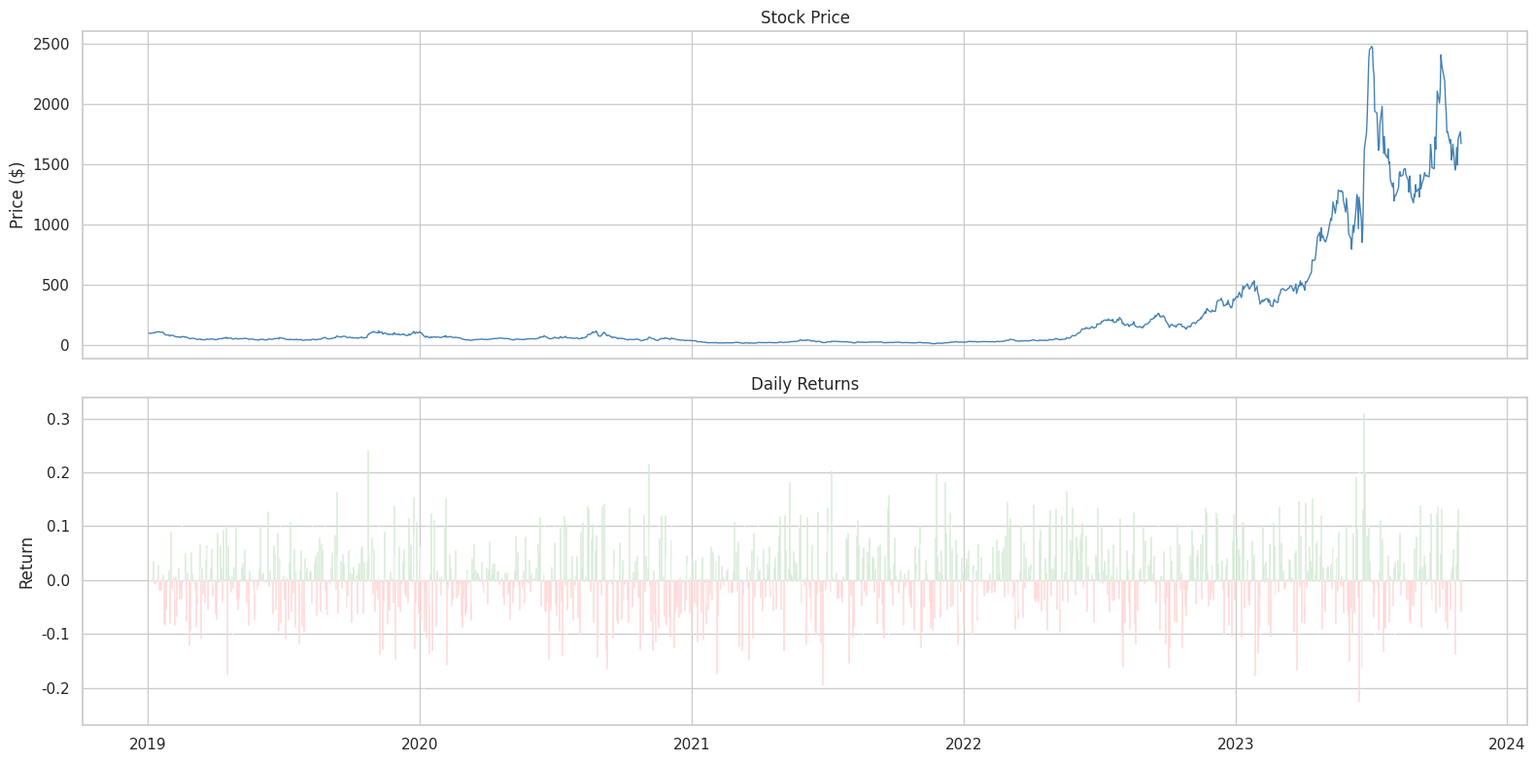
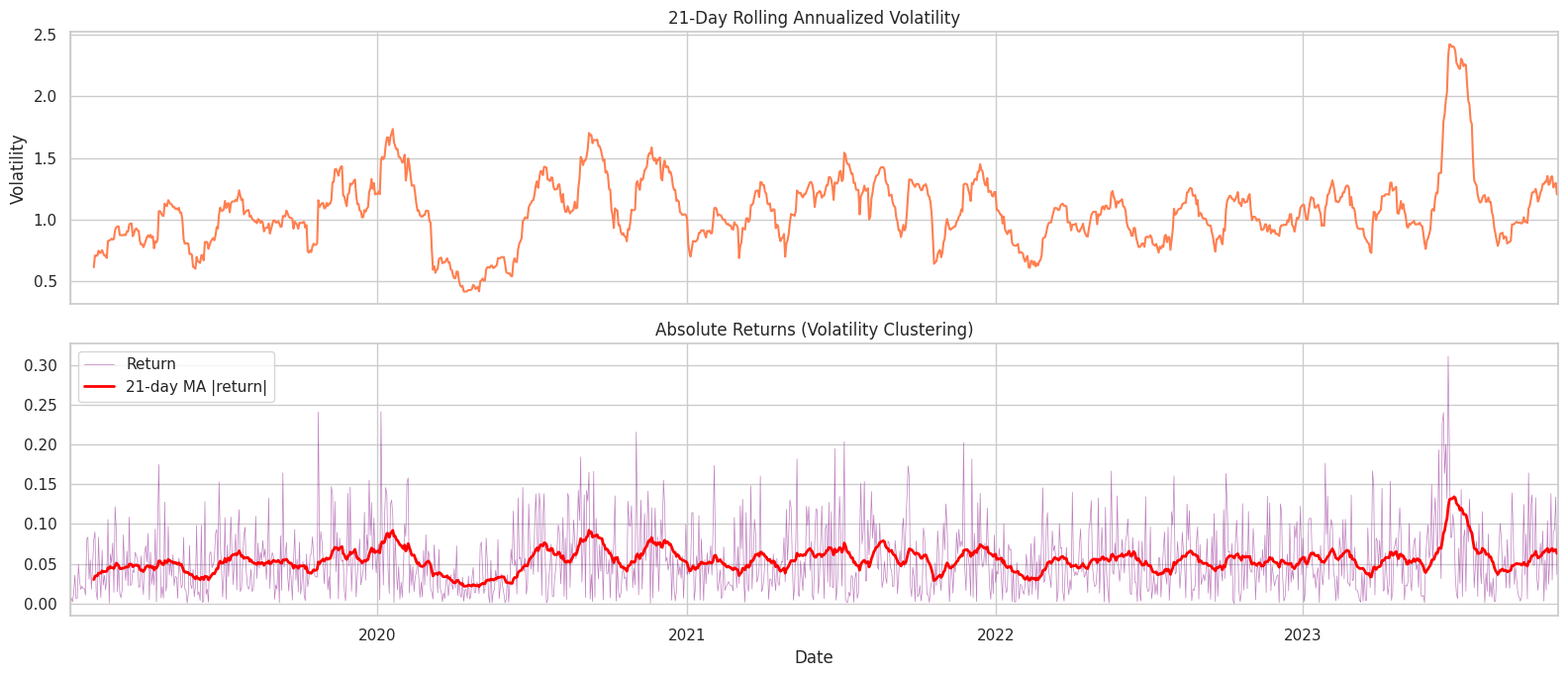
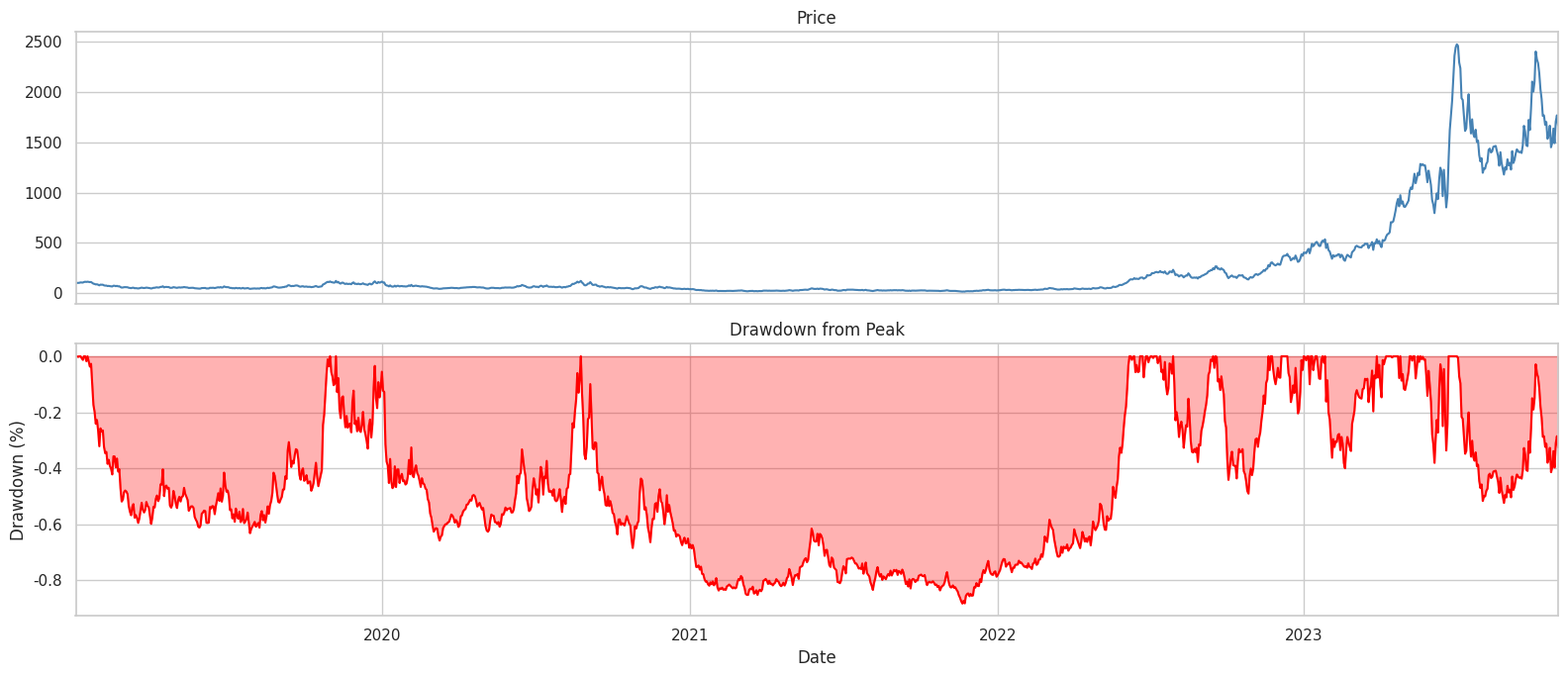
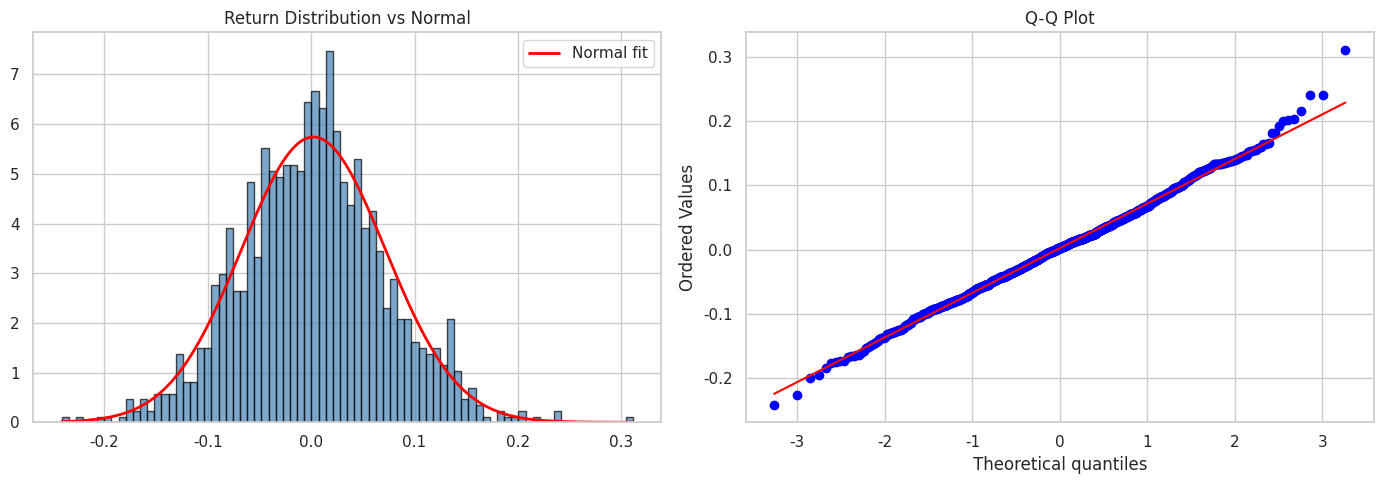
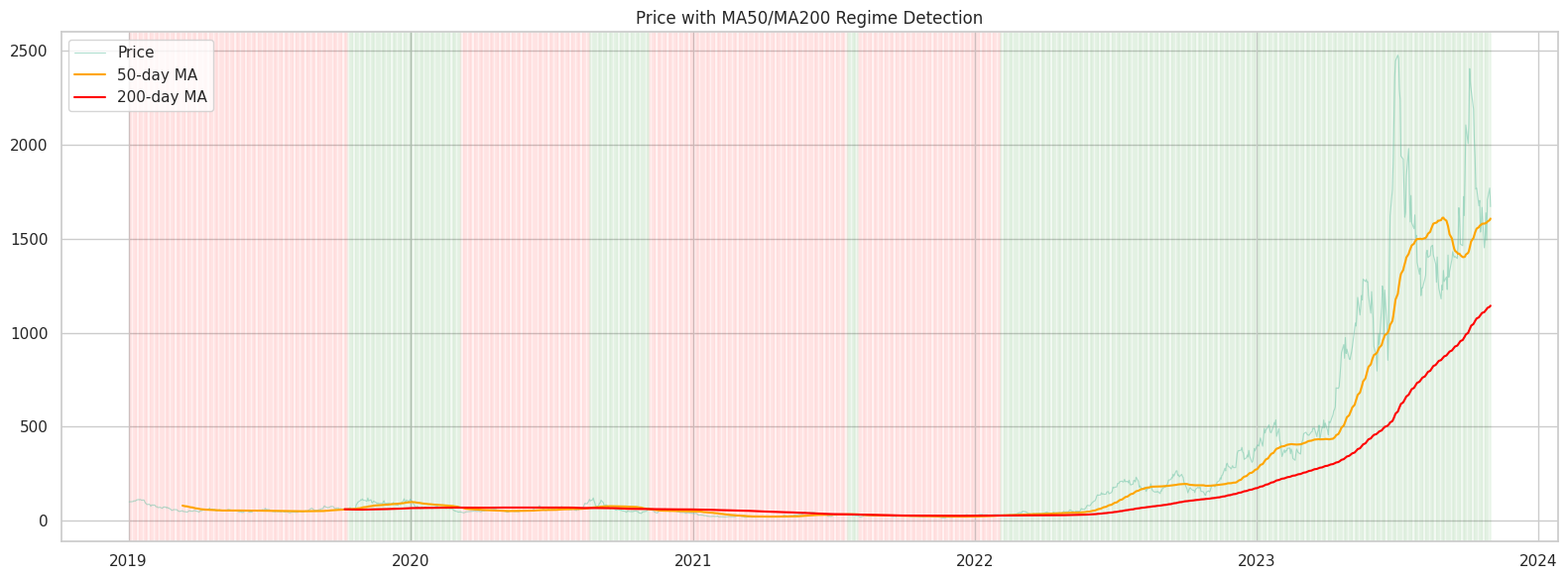

The script that saved these images, in order:
import warnings
warnings.filterwarnings('ignore')
import matplotlib
matplotlib.use('Agg')

import numpy as np
import pandas as pd
import matplotlib.pyplot as plt
import seaborn as sns
sns.set_theme(style='whitegrid', palette='Set2')
np.random.seed(42)
print('Imports OK')

import os
SAVE_DIR = os.path.dirname(os.path.abspath('__file__'))
print(f'Save dir: {SAVE_DIR}')

np.random.seed(42)
n_days = 1260  # ~5 years of trading days
dates = pd.bdate_range('2019-01-02', periods=n_days)

# Generate returns with GARCH-like volatility clustering
returns = np.zeros(n_days)
volatility = np.zeros(n_days)
volatility[0] = 0.01
for i in range(1, n_days):
    volatility[i] = 0.005 + 0.85 * volatility[i-1] + 0.10 * abs(returns[i-1])
    returns[i] = np.random.normal(0.0003, volatility[i])

# Add a crash event (~day 300, like COVID)
returns[295:310] = np.random.normal(-0.03, 0.04, 15)
# Recovery rally
returns[310:340] = np.random.normal(0.01, 0.025, 30)

price = 100 * np.exp(np.cumsum(returns))

df = pd.DataFrame({
    'Date': dates, 'Price': price.round(2),
    'Return': returns.round(6)
})
df = df.set_index('Date')
df['LogReturn'] = np.log(df['Price'] / df['Price'].shift(1))
df['CumReturn'] = (1 + df['Return']).cumprod() - 1

print(f'Dataset: {df.shape}')
print(f'Price range: ${df["Price"].min():.2f} — ${df["Price"].max():.2f}')
print(f'Annualized return: {df["Return"].mean() * 252:.1%}')
print(f'Annualized volatility: {df["Return"].std() * np.sqrt(252):.1%}')
df.head()

print(f'Missing values: {df.isnull().sum().sum()}')
print(f'Trading days: {len(df)}')
print(f'\nReturn stats:\n{df["Return"].describe().round(6)}')

fig, axes = plt.subplots(2, 1, figsize=(16, 8), sharex=True)
axes[0].plot(df.index, df['Price'], color='steelblue', linewidth=1)
axes[0].set_title('Stock Price')
axes[0].set_ylabel('Price ($)')
axes[1].bar(df.index, df['Return'], color=np.where(df['Return'] >= 0, 'green', 'red'), alpha=0.6, width=1)
axes[1].set_title('Daily Returns')
axes[1].set_ylabel('Return')
plt.tight_layout()
plt.savefig(os.path.join(SAVE_DIR, 'price_returns.png'), dpi=100, bbox_inches='tight')
plt.show()

fig, axes = plt.subplots(2, 1, figsize=(16, 7), sharex=True)
rolling_vol = df['Return'].rolling(21).std() * np.sqrt(252)
rolling_vol.plot(ax=axes[0], color='coral', linewidth=1.5)
axes[0].set_title('21-Day Rolling Annualized Volatility')
axes[0].set_ylabel('Volatility')

# Absolute returns show clustering
df['Return'].abs().plot(ax=axes[1], alpha=0.5, linewidth=0.5, color='purple')
df['Return'].abs().rolling(21).mean().plot(ax=axes[1], color='red', linewidth=2, label='21-day MA |return|')
axes[1].set_title('Absolute Returns (Volatility Clustering)')
axes[1].legend()
plt.tight_layout()
plt.savefig(os.path.join(SAVE_DIR, 'volatility_clustering.png'), dpi=100, bbox_inches='tight')
plt.show()

cum_max = df['Price'].cummax()
drawdown = (df['Price'] - cum_max) / cum_max

fig, axes = plt.subplots(2, 1, figsize=(16, 7), sharex=True)
df['Price'].plot(ax=axes[0], color='steelblue')
axes[0].set_title('Price')
drawdown.plot(ax=axes[1], color='red')
axes[1].fill_between(drawdown.index, drawdown.values, 0, alpha=0.3, color='red')
axes[1].set_title('Drawdown from Peak')
axes[1].set_ylabel('Drawdown (%)')
plt.tight_layout()
plt.savefig(os.path.join(SAVE_DIR, 'drawdown.png'), dpi=100, bbox_inches='tight')
plt.show()
print(f'Maximum drawdown: {drawdown.min():.1%}')
print(f'Max drawdown date: {drawdown.idxmin().date()}')

fig, axes = plt.subplots(1, 2, figsize=(14, 5))
df['Return'].hist(bins=80, ax=axes[0], edgecolor='black', color='steelblue', density=True, alpha=0.7)
# Overlay normal
x = np.linspace(df['Return'].min(), df['Return'].max(), 200)
from scipy.stats import norm
axes[0].plot(x, norm.pdf(x, df['Return'].mean(), df['Return'].std()), 'r-', lw=2, label='Normal fit')
axes[0].set_title('Return Distribution vs Normal')
axes[0].legend()

# QQ plot
from scipy.stats import probplot
probplot(df['Return'].dropna(), dist='norm', plot=axes[1])
axes[1].set_title('Q-Q Plot')
plt.tight_layout()
plt.savefig(os.path.join(SAVE_DIR, 'return_distribution.png'), dpi=100, bbox_inches='tight')
plt.show()
print(f'Skewness: {df["Return"].skew():.3f}')
print(f'Kurtosis: {df["Return"].kurtosis():.3f} (normal = 0)')

df['MA50'] = df['Price'].rolling(50).mean()
df['MA200'] = df['Price'].rolling(200).mean()
df['Regime'] = np.where(df['MA50'] > df['MA200'], 'Bullish', 'Bearish')

fig, ax = plt.subplots(figsize=(16, 6))
ax.plot(df.index, df['Price'], alpha=0.5, linewidth=0.8, label='Price')
ax.plot(df.index, df['MA50'], color='orange', linewidth=1.5, label='50-day MA')
ax.plot(df.index, df['MA200'], color='red', linewidth=1.5, label='200-day MA')
# Color background by regime
for i in range(1, len(df)):
    if df['Regime'].iloc[i] == 'Bullish':
        ax.axvspan(df.index[i-1], df.index[i], alpha=0.03, color='green')
    else:
        ax.axvspan(df.index[i-1], df.index[i], alpha=0.03, color='red')
ax.set_title('Price with MA50/MA200 Regime Detection')
ax.legend()
plt.tight_layout()
plt.savefig(os.path.join(SAVE_DIR, 'regime_detection.png'), dpi=100, bbox_inches='tight')
plt.show()
regime_counts = df['Regime'].value_counts()
print(f'Regime days: {regime_counts.to_dict()}')
